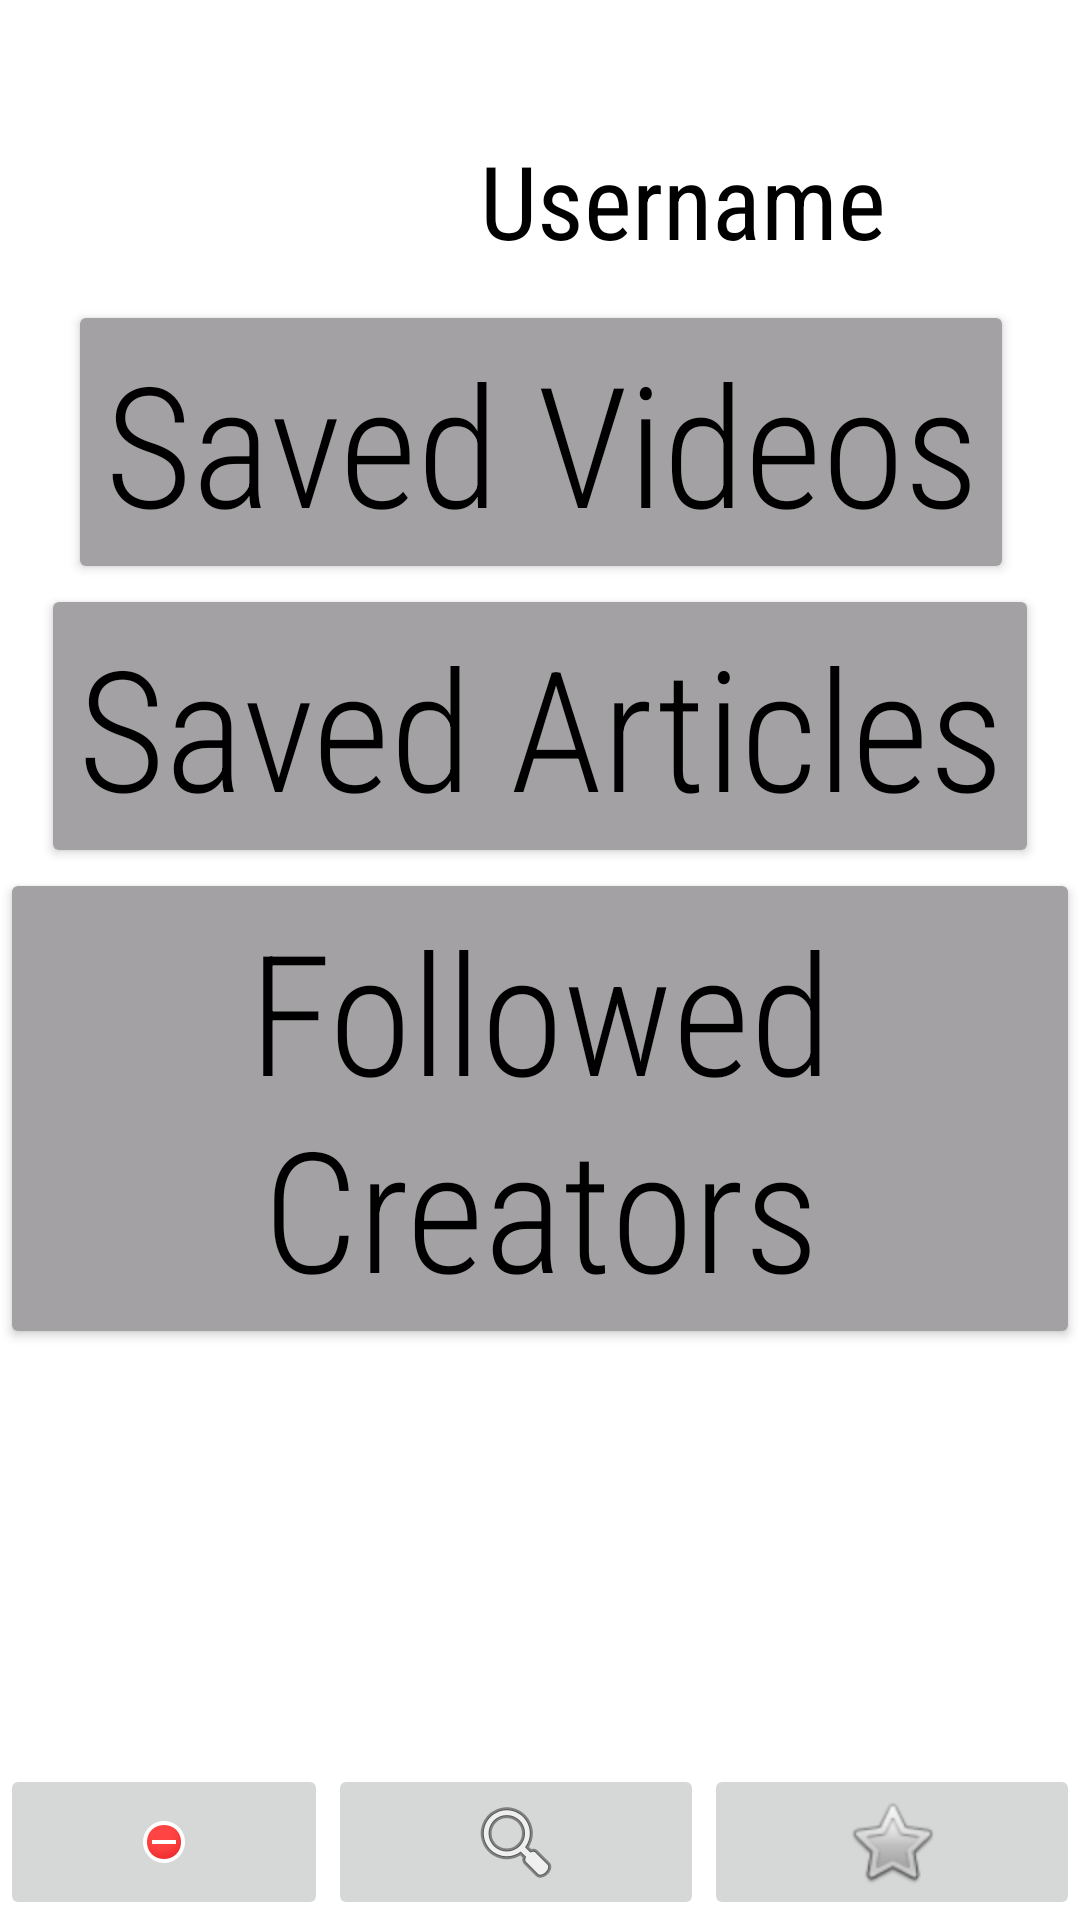

Android layout source for this screen:
<!-- AndroidManifest.xml: application theme Theme.HairCareApp -->
<!-- res/layout/activity_user_profile.xml -->
<?xml version="1.0" encoding="utf-8"?>
<androidx.constraintlayout.widget.ConstraintLayout xmlns:android="http://schemas.android.com/apk/res/android"
    xmlns:app="http://schemas.android.com/apk/res-auto"
    xmlns:tools="http://schemas.android.com/tools"
    android:layout_width="match_parent"
    android:layout_height="match_parent"
    tools:context=".UserProfile">

    <LinearLayout
        android:id="@+id/linearLayout"
        android:layout_width="0dp"
        android:layout_height="wrap_content"
        app:layout_constraintBottom_toBottomOf="parent"
        app:layout_constraintEnd_toEndOf="parent"
        app:layout_constraintStart_toStartOf="parent">

        <ImageButton
            android:id="@+id/homePage"
            android:layout_width="wrap_content"
            android:layout_height="match_parent"
            android:layout_weight="1"
            app:srcCompat="@android:drawable/presence_busy" />

        <ImageButton
            android:id="@+id/chatBot"
            android:layout_width="wrap_content"
            android:layout_height="wrap_content"
            android:layout_weight="1"
            app:srcCompat="@android:drawable/ic_menu_search" />

        <ImageButton
            android:id="@+id/profilePage"
            android:layout_width="wrap_content"
            android:layout_height="wrap_content"
            android:layout_weight="1"
            app:srcCompat="@android:drawable/btn_star" />

    </LinearLayout>

    <TextView
        android:id="@+id/textView"
        android:layout_width="wrap_content"
        android:layout_height="wrap_content"
        android:layout_marginTop="44dp"
        android:fontFamily="sans-serif-condensed"
        android:text="Username"
        android:textAlignment="textStart"
        android:textAppearance="@style/TextAppearance.AppCompat.Display1"
        android:textColor="#000000"
        app:layout_constraintEnd_toEndOf="parent"
        app:layout_constraintStart_toEndOf="@+id/imageView"
        app:layout_constraintTop_toTopOf="parent" />

    <Button
        android:id="@+id/followedCreators"
        android:layout_width="wrap_content"
        android:layout_height="wrap_content"
        android:backgroundTint="#A3A1A3"
        android:fontFamily="sans-serif-condensed-light"
        android:text="Followed Creators"
        android:textAppearance="@style/TextAppearance.AppCompat.Display3"
        android:textColor="#000000"
        app:layout_constraintEnd_toEndOf="parent"
        app:layout_constraintStart_toStartOf="parent"
        app:layout_constraintTop_toBottomOf="@+id/savedArticles" />

    <Button
        android:id="@+id/savedVideos"
        android:layout_width="wrap_content"
        android:layout_height="wrap_content"
        android:layout_marginTop="100dp"
        android:backgroundTint="#A3A1A3"
        android:fontFamily="sans-serif-condensed-light"
        android:text="Saved Videos"
        android:textAppearance="@style/TextAppearance.AppCompat.Display3"
        android:textColor="#000000"
        app:layout_constraintBottom_toTopOf="@+id/savedArticles"
        app:layout_constraintEnd_toEndOf="parent"
        app:layout_constraintHorizontal_bias="0.505"
        app:layout_constraintStart_toStartOf="parent"
        app:layout_constraintTop_toTopOf="parent" />

    <Button
        android:id="@+id/savedArticles"
        android:layout_width="wrap_content"
        android:layout_height="wrap_content"
        android:backgroundTint="#A3A1A3"
        android:fontFamily="sans-serif-condensed-light"
        android:text="Saved Articles"
        android:textAppearance="@style/TextAppearance.AppCompat.Display3"
        android:textColor="#000000"
        app:layout_constraintEnd_toEndOf="parent"
        app:layout_constraintStart_toStartOf="parent"
        app:layout_constraintTop_toBottomOf="@+id/savedVideos" />

    <ImageView
        android:id="@+id/imageView"
        android:layout_width="95dp"
        android:layout_height="94dp"
        app:layout_constraintStart_toStartOf="parent"
        app:layout_constraintTop_toTopOf="parent"
        app:srcCompat="@drawable/th" />

</androidx.constraintlayout.widget.ConstraintLayout>
<!-- resources referenced by this layout -->
<resources>
  <style name="Theme.HairCareApp" parent="Theme.MaterialComponents.DayNight.DarkActionBar">
          
          <item name="colorPrimary">@color/purple_500</item>
          <item name="colorPrimaryVariant">@color/purple_700</item>
          <item name="colorOnPrimary">@color/white</item>
          
          <item name="colorSecondary">@color/teal_200</item>
          <item name="colorSecondaryVariant">@color/teal_700</item>
          <item name="colorOnSecondary">@color/black</item>
          
          <item name="android:statusBarColor">?attr/colorPrimaryVariant</item>
          
      </style>
  <!-- not gathered from this repository: default colours our renderer supplied (Android Studio template values) -->
  <color name="purple_500">#FF6200EE</color>
  <color name="purple_700">#FF3700B3</color>
  <color name="teal_200">#FF03DAC5</color>
  <color name="teal_700">#FF018786</color>
  <color name="black">#FF000000</color>
  <color name="white">#FFFFFFFF</color>
</resources>
